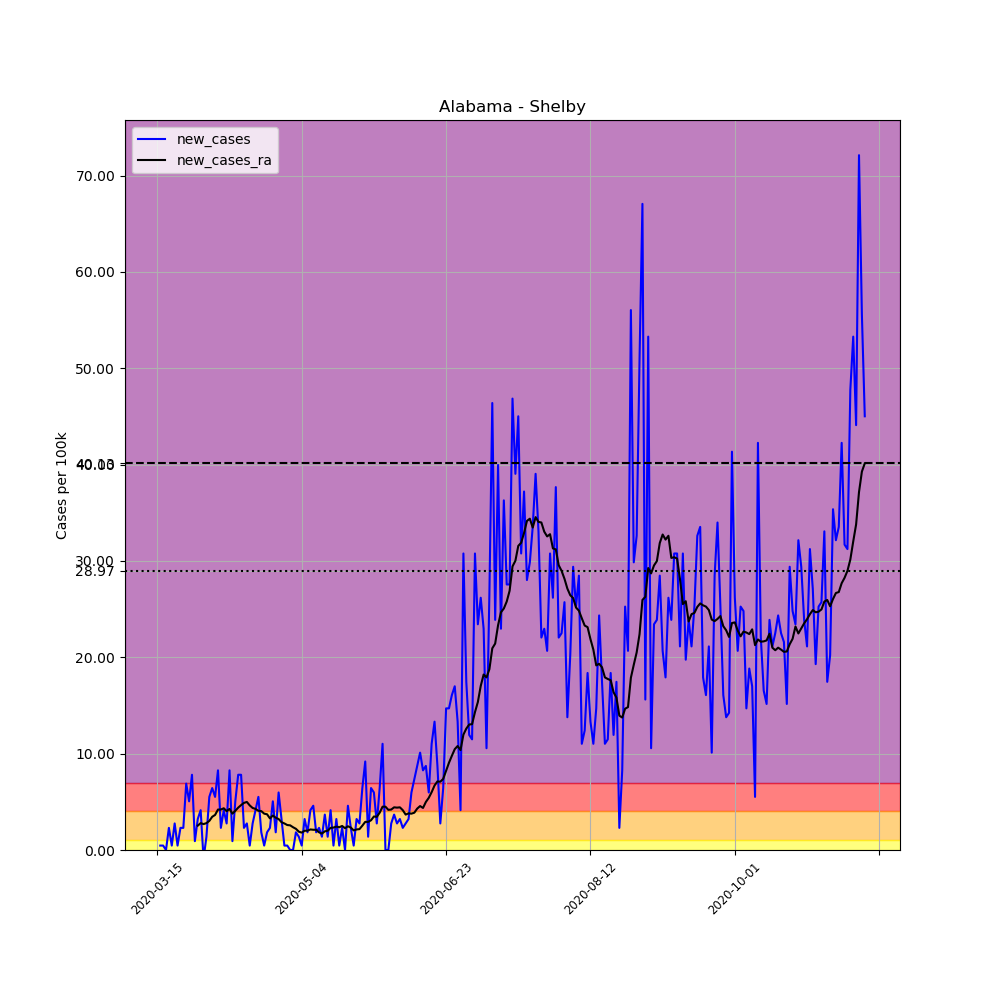

The file beside this chart, header and first rows:
, date, county, state, fips, cases, deaths, COUNTY, STNAME, CTYNAME, POPESTIMATE2019, per_100k, new_cases, new_cases_ra
93292, 2020-03-15, Shelby, Alabama, 1117, 2, 0, 117, Alabama, Shelby, 217702, 0.9187, , 
93293, 2020-03-16, Shelby, Alabama, 1117, 3, 0, 117, Alabama, Shelby, 217702, 1.378, 0.4593, 
93294, 2020-03-17, Shelby, Alabama, 1117, 4, 0, 117, Alabama, Shelby, 217702, 1.837, 0.4593, 
93295, 2020-03-18, Shelby, Alabama, 1117, 4, 0, 117, Alabama, Shelby, 217702, 1.837, 0.0, 
93296, 2020-03-19, Shelby, Alabama, 1117, 9, 0, 117, Alabama, Shelby, 217702, 4.134, 2.297, 
93297, 2020-03-20, Shelby, Alabama, 1117, 10, 0, 117, Alabama, Shelby, 217702, 4.593, 0.4593, 
93298, 2020-03-21, Shelby, Alabama, 1117, 16, 0, 117, Alabama, Shelby, 217702, 7.349, 2.756, 
93299, 2020-03-22, Shelby, Alabama, 1117, 17, 0, 117, Alabama, Shelby, 217702, 7.809, 0.4593, 
93300, 2020-03-23, Shelby, Alabama, 1117, 22, 0, 117, Alabama, Shelby, 217702, 10.11, 2.297, 
93301, 2020-03-24, Shelby, Alabama, 1117, 27, 0, 117, Alabama, Shelby, 217702, 12.4, 2.297, 
93302, 2020-03-25, Shelby, Alabama, 1117, 42, 0, 117, Alabama, Shelby, 217702, 19.29, 6.89, 
93303, 2020-03-26, Shelby, Alabama, 1117, 53, 0, 117, Alabama, Shelby, 217702, 24.35, 5.053, 
93304, 2020-03-27, Shelby, Alabama, 1117, 70, 0, 117, Alabama, Shelby, 217702, 32.15, 7.809, 
93305, 2020-03-28, Shelby, Alabama, 1117, 72, 0, 117, Alabama, Shelby, 217702, 33.07, 0.9187, 
93306, 2020-03-29, Shelby, Alabama, 1117, 79, 0, 117, Alabama, Shelby, 217702, 36.29, 3.215, 2.526
93307, 2020-03-30, Shelby, Alabama, 1117, 88, 0, 117, Alabama, Shelby, 217702, 40.42, 4.134, 2.789
93308, 2020-03-31, Shelby, Alabama, 1117, 86, 2, 117, Alabama, Shelby, 217702, 39.5, -0.9187, 2.69
93309, 2020-04-01, Shelby, Alabama, 1117, 89, 3, 117, Alabama, Shelby, 217702, 40.88, 1.378, 2.789
93310, 2020-04-02, Shelby, Alabama, 1117, 101, 3, 117, Alabama, Shelby, 217702, 46.39, 5.512, 3.019
93311, 2020-04-03, Shelby, Alabama, 1117, 115, 4, 117, Alabama, Shelby, 217702, 52.82, 6.431, 3.445
93312, 2020-04-04, Shelby, Alabama, 1117, 127, 5, 117, Alabama, Shelby, 217702, 58.34, 5.512, 3.642
93313, 2020-04-05, Shelby, Alabama, 1117, 145, 5, 117, Alabama, Shelby, 217702, 66.6, 8.268, 4.2
93314, 2020-04-06, Shelby, Alabama, 1117, 150, 5, 117, Alabama, Shelby, 217702, 68.9, 2.297, 4.2
93315, 2020-04-07, Shelby, Alabama, 1117, 159, 5, 117, Alabama, Shelby, 217702, 73.04, 4.134, 4.331
93316, 2020-04-08, Shelby, Alabama, 1117, 165, 5, 117, Alabama, Shelby, 217702, 75.79, 2.756, 4.036
93317, 2020-04-09, Shelby, Alabama, 1117, 183, 5, 117, Alabama, Shelby, 217702, 84.06, 8.268, 4.265
93318, 2020-04-10, Shelby, Alabama, 1117, 185, 5, 117, Alabama, Shelby, 217702, 84.98, 0.9187, 3.773
93319, 2020-04-11, Shelby, Alabama, 1117, 196, 5, 117, Alabama, Shelby, 217702, 90.03, 5.053, 4.068
93320, 2020-04-12, Shelby, Alabama, 1117, 213, 5, 117, Alabama, Shelby, 217702, 97.84, 7.809, 4.397
93321, 2020-04-13, Shelby, Alabama, 1117, 230, 5, 117, Alabama, Shelby, 217702, 105.6, 7.809, 4.659
93322, 2020-04-14, Shelby, Alabama, 1117, 235, 7, 117, Alabama, Shelby, 217702, 107.9, 2.297, 4.889
93323, 2020-04-15, Shelby, Alabama, 1117, 241, 7, 117, Alabama, Shelby, 217702, 110.7, 2.756, 4.987
93324, 2020-04-16, Shelby, Alabama, 1117, 242, 7, 117, Alabama, Shelby, 217702, 111.2, 0.4593, 4.626
93325, 2020-04-17, Shelby, Alabama, 1117, 248, 8, 117, Alabama, Shelby, 217702, 113.9, 2.756, 4.364
93326, 2020-04-18, Shelby, Alabama, 1117, 257, 7, 117, Alabama, Shelby, 217702, 118.1, 4.134, 4.265
93327, 2020-04-19, Shelby, Alabama, 1117, 269, 7, 117, Alabama, Shelby, 217702, 123.6, 5.512, 4.068
93328, 2020-04-20, Shelby, Alabama, 1117, 273, 6, 117, Alabama, Shelby, 217702, 125.4, 1.837, 4.036
93329, 2020-04-21, Shelby, Alabama, 1117, 274, 6, 117, Alabama, Shelby, 217702, 125.9, 0.4593, 3.773
93330, 2020-04-22, Shelby, Alabama, 1117, 278, 7, 117, Alabama, Shelby, 217702, 127.7, 1.837, 3.708
93331, 2020-04-23, Shelby, Alabama, 1117, 283, 7, 117, Alabama, Shelby, 217702, 130, 2.297, 3.281
93332, 2020-04-24, Shelby, Alabama, 1117, 294, 7, 117, Alabama, Shelby, 217702, 135, 5.053, 3.576
93333, 2020-04-25, Shelby, Alabama, 1117, 298, 8, 117, Alabama, Shelby, 217702, 136.9, 1.837, 3.347
93334, 2020-04-26, Shelby, Alabama, 1117, 311, 9, 117, Alabama, Shelby, 217702, 142.9, 5.971, 3.215
93335, 2020-04-27, Shelby, Alabama, 1117, 318, 9, 117, Alabama, Shelby, 217702, 146.1, 3.215, 2.887
93336, 2020-04-28, Shelby, Alabama, 1117, 319, 10, 117, Alabama, Shelby, 217702, 146.5, 0.4593, 2.756
93337, 2020-04-29, Shelby, Alabama, 1117, 320, 11, 117, Alabama, Shelby, 217702, 147, 0.4593, 2.592
93338, 2020-04-30, Shelby, Alabama, 1117, 320, 12, 117, Alabama, Shelby, 217702, 147, 0.0, 2.559
93339, 2020-05-01, Shelby, Alabama, 1117, 320, 13, 117, Alabama, Shelby, 217702, 147, 0.0, 2.362
93340, 2020-05-02, Shelby, Alabama, 1117, 324, 13, 117, Alabama, Shelby, 217702, 148.8, 1.837, 2.198
93341, 2020-05-03, Shelby, Alabama, 1117, 327, 13, 117, Alabama, Shelby, 217702, 150.2, 1.378, 1.903
93342, 2020-05-04, Shelby, Alabama, 1117, 328, 13, 117, Alabama, Shelby, 217702, 150.7, 0.4593, 1.805
93343, 2020-05-05, Shelby, Alabama, 1117, 335, 13, 117, Alabama, Shelby, 217702, 153.9, 3.215, 2.001
93344, 2020-05-06, Shelby, Alabama, 1117, 339, 16, 117, Alabama, Shelby, 217702, 155.7, 1.837, 2.001
93345, 2020-05-07, Shelby, Alabama, 1117, 348, 16, 117, Alabama, Shelby, 217702, 159.9, 4.134, 2.133
93346, 2020-05-08, Shelby, Alabama, 1117, 358, 17, 117, Alabama, Shelby, 217702, 164.4, 4.593, 2.1
93347, 2020-05-09, Shelby, Alabama, 1117, 362, 17, 117, Alabama, Shelby, 217702, 166.3, 1.837, 2.1
93348, 2020-05-10, Shelby, Alabama, 1117, 367, 17, 117, Alabama, Shelby, 217702, 168.6, 2.297, 1.837
93349, 2020-05-11, Shelby, Alabama, 1117, 370, 17, 117, Alabama, Shelby, 217702, 170, 1.378, 1.706
93350, 2020-05-12, Shelby, Alabama, 1117, 378, 18, 117, Alabama, Shelby, 217702, 173.6, 3.675, 1.936
93351, 2020-05-13, Shelby, Alabama, 1117, 381, 18, 117, Alabama, Shelby, 217702, 175, 1.378, 2.001
... 186 more rows
